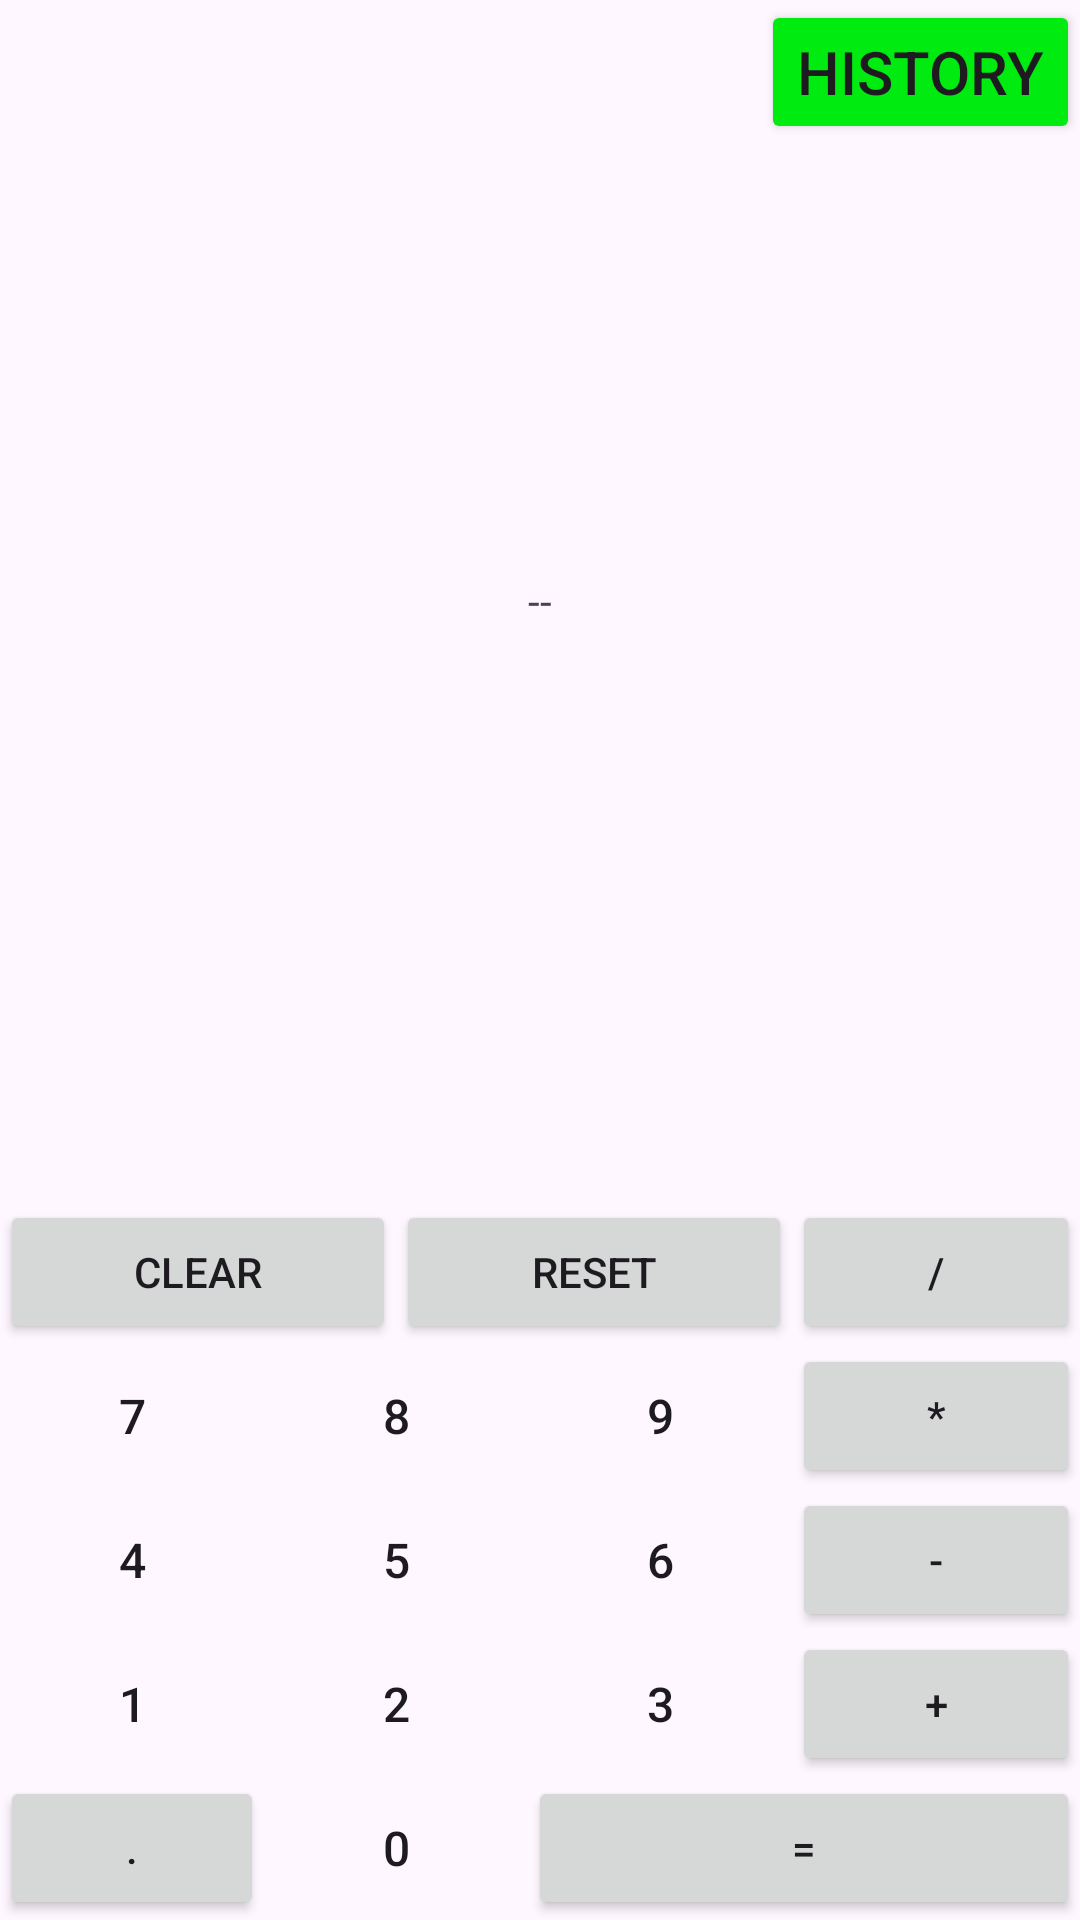

This screen was rendered from an Android layout file. Write that file and the resources it references.
<!-- AndroidManifest.xml: application theme Theme.Calculator -->
<!-- res/layout/activity_main.xml -->
<?xml version="1.0" encoding="utf-8"?>
<androidx.constraintlayout.widget.ConstraintLayout xmlns:android="http://schemas.android.com/apk/res/android"
    xmlns:app="http://schemas.android.com/apk/res-auto"
    xmlns:tools="http://schemas.android.com/tools"
    android:layout_width="match_parent"
    android:layout_height="match_parent"
    tools:context=".MainActivity">

    <TextView
        android:id="@+id/result_textView"
        android:layout_width="wrap_content"
        android:layout_height="wrap_content"
        android:text="--"
        app:layout_constraintBottom_toTopOf="@id/reset_button"
        app:layout_constraintEnd_toEndOf="parent"
        app:layout_constraintStart_toStartOf="parent"
        app:layout_constraintTop_toTopOf="parent" />
    
    <Button
        app:layout_constraintLeft_toLeftOf="parent"
        app:layout_constraintBottom_toBottomOf="parent"
        android:text="."
        android:id="@+id/point_button"
        android:layout_width="0dp"
        android:layout_height="wrap_content" />

    <Button
        app:layout_constraintLeft_toRightOf="@id/point_button"
        app:layout_constraintBottom_toBottomOf="parent"
        android:text="0"
        android:id="@+id/zero_button"
        style="@style/RoundButtonStyle" />

    <Button
        app:layout_constraintLeft_toRightOf="@id/zero_button"
        app:layout_constraintBottom_toBottomOf="parent"
        app:layout_constraintRight_toRightOf="parent"
        android:text="="
        android:id="@+id/equal_button"
        android:layout_width="0dp"
        android:layout_height="wrap_content" />

    <Button
        app:layout_constraintLeft_toLeftOf="parent"
        app:layout_constraintBottom_toTopOf="@id/point_button"
        android:text="1"
        style="@style/RoundButtonStyle"
        android:id="@+id/one_button" />

    <Button
        app:layout_constraintLeft_toRightOf="@id/one_button"
        app:layout_constraintBottom_toTopOf="@id/zero_button"
        android:text="2"
        android:id="@+id/two_button"
        style="@style/RoundButtonStyle" />

    <Button
        app:layout_constraintLeft_toRightOf="@id/two_button"
        app:layout_constraintBottom_toTopOf="@id/equal_button"
        android:text="3"
        android:id="@+id/three_button"
        style="@style/RoundButtonStyle" />

    <Button
        app:layout_constraintLeft_toRightOf="@id/three_button"
        app:layout_constraintBottom_toTopOf="@id/point_button"
        app:layout_constraintRight_toRightOf="parent"
        android:text="+"
        android:id="@+id/plus_button"
        android:layout_width="0dp"
        android:layout_height="wrap_content" />

    <Button
        app:layout_constraintLeft_toLeftOf="parent"
        app:layout_constraintBottom_toTopOf="@id/one_button"
        android:text="4"
        android:id="@+id/four_button"
        style="@style/RoundButtonStyle" />

    <Button
        app:layout_constraintLeft_toRightOf="@id/four_button"
        app:layout_constraintBottom_toTopOf="@id/two_button"
        android:text="5"
        android:id="@+id/five_button"
        style="@style/RoundButtonStyle" />

    <Button
        app:layout_constraintLeft_toRightOf="@id/five_button"
        app:layout_constraintBottom_toTopOf="@id/three_button"
        android:text="6"
        android:id="@+id/six_button"
        style="@style/RoundButtonStyle" />

    <Button
        app:layout_constraintLeft_toRightOf="@id/six_button"
        app:layout_constraintBottom_toTopOf="@id/plus_button"
        app:layout_constraintRight_toRightOf="parent"
        android:text="-"
        android:id="@+id/minus_button"
        android:layout_width="0dp"
        android:layout_height="wrap_content" />

    <Button
        app:layout_constraintLeft_toLeftOf="parent"
        app:layout_constraintBottom_toTopOf="@id/four_button"
        android:text="7"
        android:id="@+id/seven_button"
        style="@style/RoundButtonStyle" />

    <Button
        app:layout_constraintLeft_toRightOf="@id/seven_button"
        app:layout_constraintBottom_toTopOf="@id/five_button"
        android:text="8"
        android:id="@+id/eight_button"
        style="@style/RoundButtonStyle" />

    <Button
        app:layout_constraintLeft_toRightOf="@id/eight_button"
        app:layout_constraintBottom_toTopOf="@id/six_button"
        android:text="9"
        android:id="@+id/nine_button"
        style="@style/RoundButtonStyle" />

    <Button
        app:layout_constraintLeft_toRightOf="@id/nine_button"
        app:layout_constraintBottom_toTopOf="@id/minus_button"
        app:layout_constraintRight_toRightOf="parent"
        android:text="*"
        android:id="@+id/multiply_button"
        android:layout_width="0dp"
        android:layout_height="wrap_content" />

    <Button
        app:layout_constraintLeft_toRightOf="@id/nine_button"
        app:layout_constraintBottom_toTopOf="@id/multiply_button"
        app:layout_constraintRight_toRightOf="parent"
        android:text="/"
        android:id="@+id/divide_button"
        android:layout_width="0dp"
        android:layout_height="wrap_content" />

    <Button
        app:layout_constraintLeft_toRightOf="@id/clear_button"
        app:layout_constraintBottom_toTopOf="@id/multiply_button"
        app:layout_constraintRight_toLeftOf="@id/divide_button"
        android:text="RESET"
        android:id="@+id/reset_button"
        android:layout_width="0dp"
        android:layout_height="wrap_content" />

    <Button
        app:layout_constraintLeft_toLeftOf="parent"
        app:layout_constraintBottom_toTopOf="@id/eight_button"
        app:layout_constraintRight_toLeftOf="@id/reset_button"
        android:text="CLEAR"
        android:id="@+id/clear_button"
        android:layout_width="0dp"
        android:layout_height="wrap_content" />

    <Button
        app:layout_constraintRight_toRightOf="parent"
        app:layout_constraintTop_toTopOf="parent"
        android:text="History"
        android:textSize="20sp"
        android:backgroundTint="@color/green"
        android:id="@+id/history_button"
        android:layout_width="0dp"
        android:layout_height="wrap_content" />

</androidx.constraintlayout.widget.ConstraintLayout>
<!-- resources referenced by this layout -->
<resources>
  <color name="green">#00EC10</color>
  <style name="RoundButtonStyle" parent="Widget.AppCompat.Button">
          <item name="android:textSize">16sp</item>
          <item name="android:background">@drawable/rounded_background</item>
          <item name="android:layout_width">0dp</item>
          <item name="android:layout_height">wrap_content</item>
      </style>
  <style name="Theme.Calculator" parent="Base.Theme.Calculator" />
  <style name="Base.Theme.Calculator" parent="Theme.Material3.DayNight.NoActionBar">
          
          
      </style>
</resources>
